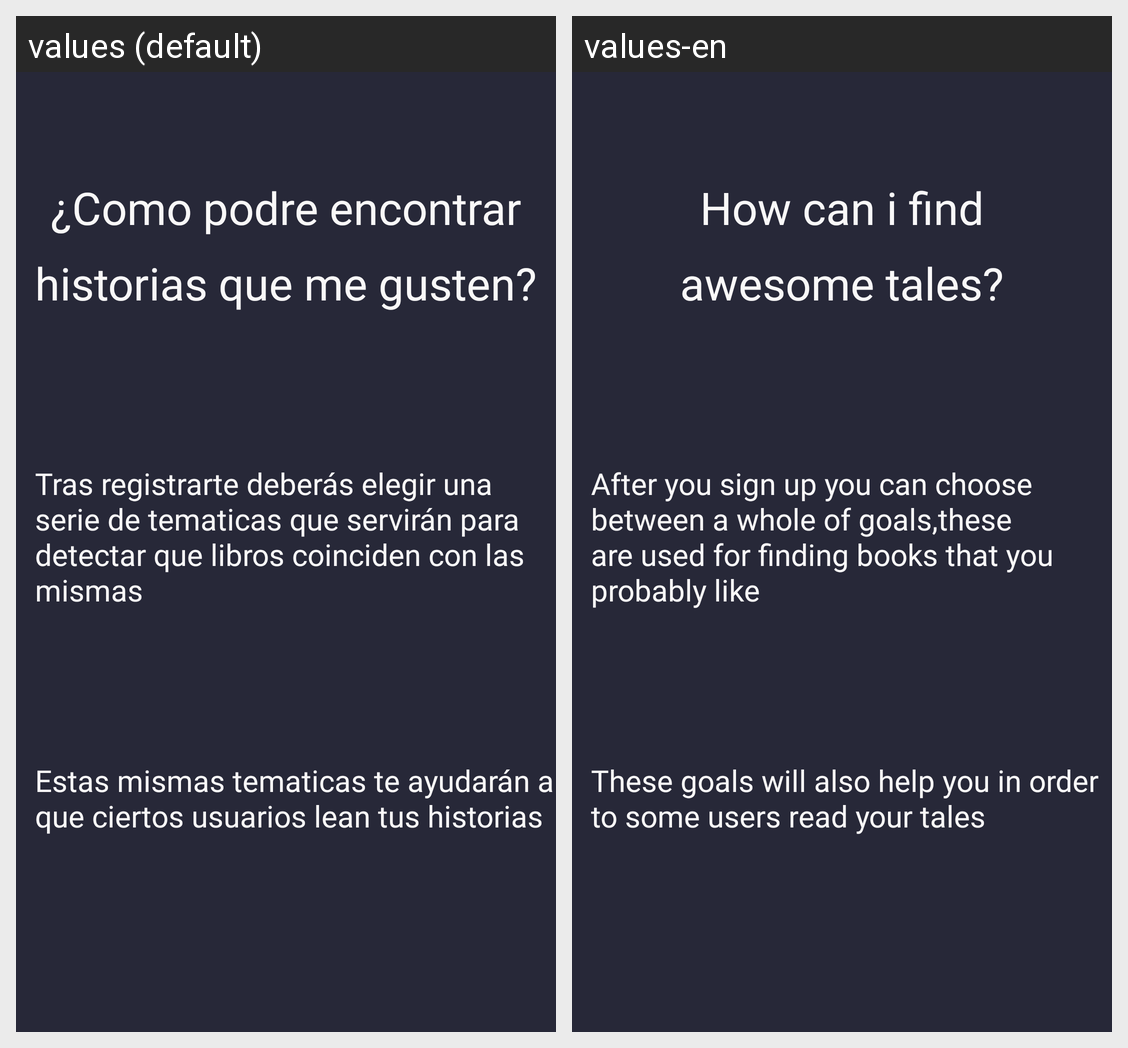

Strings drawn on this Android screen and how each of the app's shown locales translates them:
Android screen res/layout/fragment_tutorial_second.xml rendered under 2 locales, left to right: values (default), values-en. Device: Nexus 5 (rendered at 1080×1920; each locale shown at half size, 540×960, under a caption strip naming it); theme Theme.StoryBites.
Strings drawn on this screen, with the default value and each locale's value (text and hints the layout hard-codes, and strings that could not be matched under every locale, appear in the picture but are not listed):

tut_second_title
  values: ¿Como podre encontrar
  values-en: How can i find

tut_second_title_2
  values: historias que me gusten?
  values-en: awesome tales?

tut_second_msg
  values: Tras registrarte deberás elegir una serie de tematicas que servirán para detectar que libros coinciden con las mismas
  values-en: After you sign up you can choose between a whole of goals,these are used for finding books that you probably like

tut_second_msg_2
  values: Estas mismas tematicas te ayudarán a que ciertos usuarios lean tus historias
  values-en: These goals will also help you in order to some users read your tales
